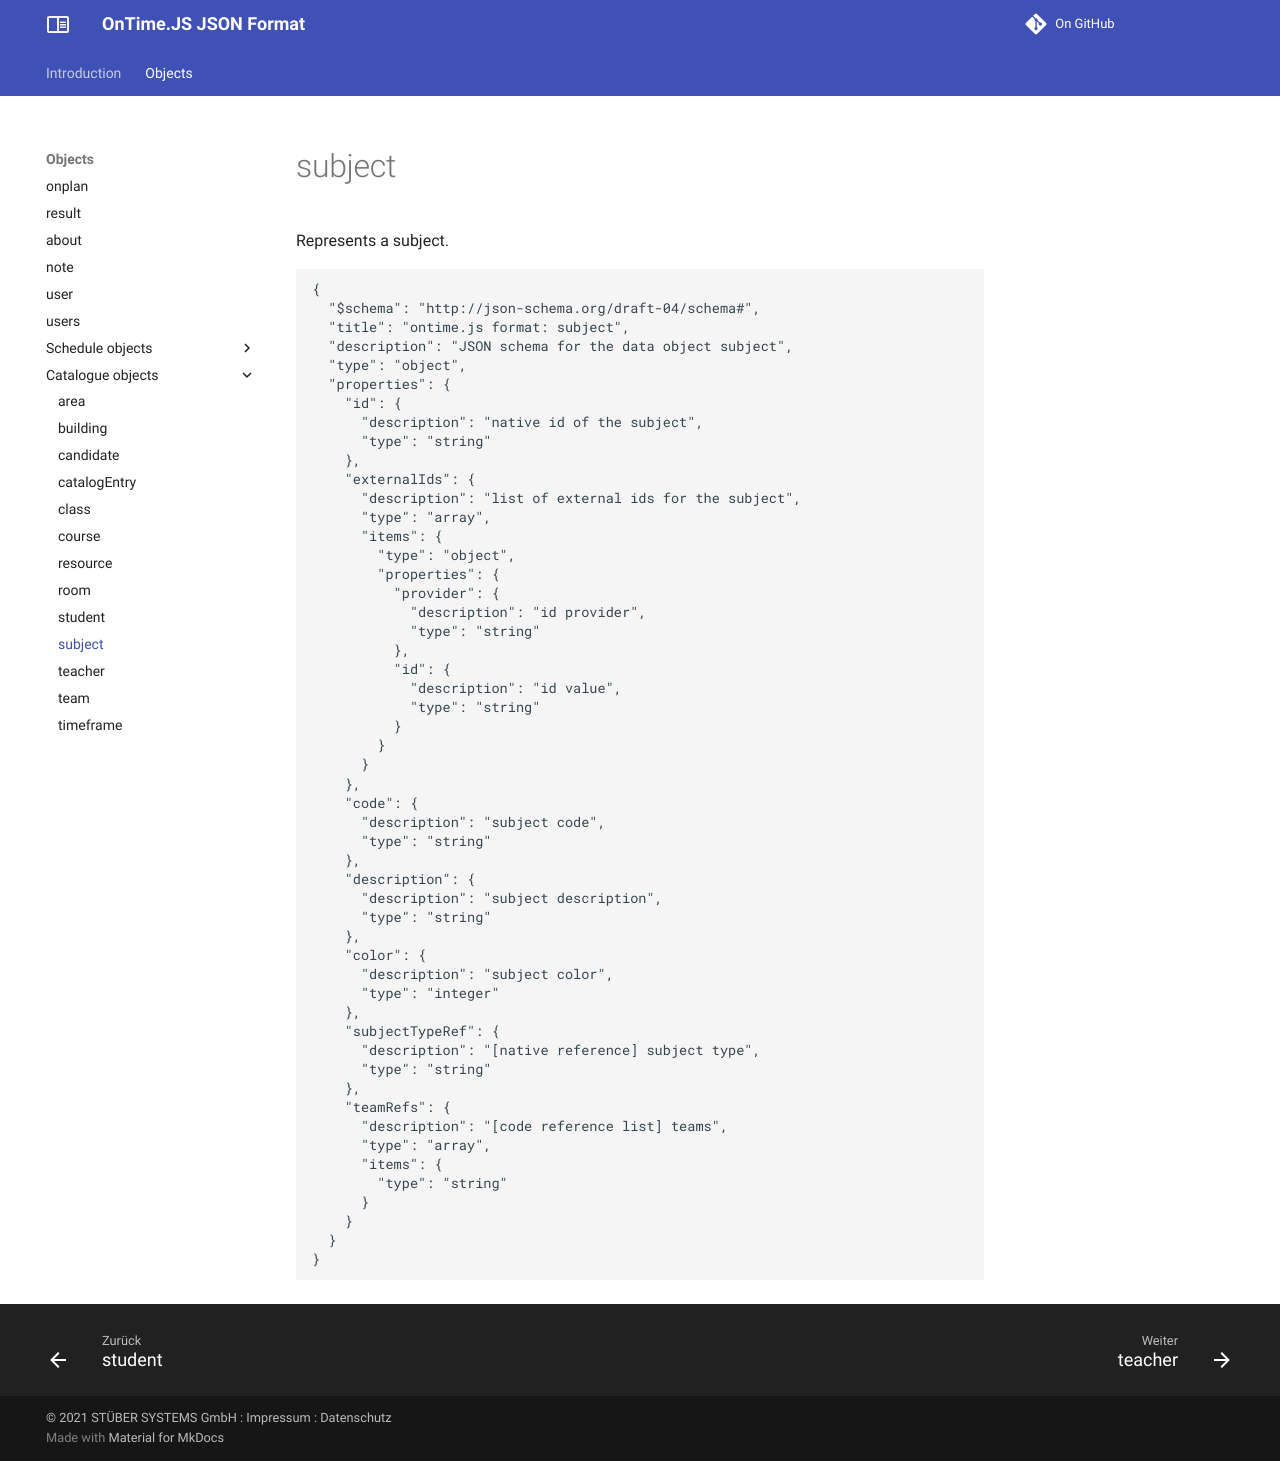

repository: stuebersystems/doc.ontimejs-json · page: objects/subject/index.html · generator: mkdocs

# subject

Represents a subject.

```` json
{
  "$schema": "http://json-schema.org/draft-04/schema#",
  "title": "ontime.js format: subject",
  "description": "JSON schema for the data object subject",
  "type": "object",
  "properties": {
    "id": {
      "description": "native id of the subject",
      "type": "string"
    },
    "externalIds": {
      "description": "list of external ids for the subject",
      "type": "array",
      "items": {
        "type": "object",
        "properties": {
          "provider": {
            "description": "id provider",
            "type": "string"
          },
          "id": {
            "description": "id value",
            "type": "string"
          }
        }
      }
    },
    "code": {
      "description": "subject code",
      "type": "string"
    },
    "description": {
      "description": "subject description",
      "type": "string"
    },
    "color": {
      "description": "subject color",
      "type": "integer"
    },
    "subjectTypeRef": {
      "description": "[native reference] subject type",
      "type": "string"
    },
    "teamRefs": {
      "description": "[code reference list] teams",
      "type": "array",
      "items": {
        "type": "string"
      }
    }
  }
}
````
